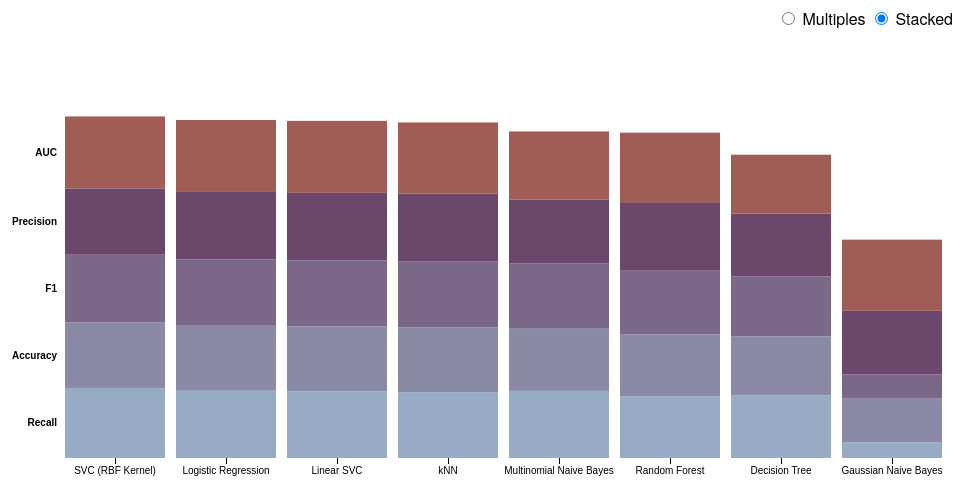
D3 v3 page, settled after 360 driven frames (6 s of simulated time); the page loaded 1 data file(s).



var margin = {top: 10, right: 20, bottom: 20, left: 60},
    width = 960 - margin.left - margin.right,
    height = 500 - margin.top - margin.bottom;

var y0 = d3.scale.ordinal()
    .rangeRoundBands([height, 0], .2);

var y1 = d3.scale.linear();

var x = d3.scale.ordinal()
    .rangeRoundBands([0, width], .1, 0);

var xAxis = d3.svg.axis()
    .scale(x)
    .orient("bottom")
 //   .tickFormat(formatDate);

var nest = d3.nest()
    .key(function(d) { return d.group; });

var stack = d3.layout.stack()
    .values(function(d) { return d.values; })
    .x(function(d) { return d.model; })
    .y(function(d) { return d.value; })
    .out(function(d, y0) { d.valueOffset = y0; });

//var color = d3.scale.category10();
var color = d3.scale.ordinal()
    .range(["#98abc5", "#8a89a6", "#7b6888", "#6b486b", "#a05d56", "#d0743c", "#ff8c00"]);

var svg = d3.select("body").append("svg")
    .attr("width", width + margin.left + margin.right)
    .attr("height", height + margin.top + margin.bottom)
  .append("g")
    .attr("transform", "translate(" + margin.left + "," + margin.top + ")");

d3.csv("model_metrics_interactive.csv", function(error, data) {
console.log(data);
  data.forEach(function(d) {
    d.model = d.model;
    d.value = +d.value;
  });

  var dataByGroup = nest.entries(data);

  stack(dataByGroup);
  x.domain(dataByGroup[0].values.map(function(d) { return d.model; }));
  y0.domain(dataByGroup.map(function(d) { return d.key; }));
  y1.domain([0, d3.max(data, function(d) { return d.value; })]).range([y0.rangeBand(), 0]);

  var group = svg.selectAll(".group")
      .data(dataByGroup)
    .enter().append("g")
      .attr("class", "group")
      .attr("transform", function(d) { return "translate(0," + y0(d.key) + ")"; });

  group.append("text")
      .attr("class", "group-label")
      .attr("x", -6)
      .attr("y", function(d) { return y1(d.values[0].value / 2); })
      .attr("dy", ".35em")
      .text(function(d) { return d.key; });

  group.selectAll("rect")
      .data(function(d) { return d.values; })
    .enter().append("rect")
      .style("fill", function(d) { return color(d.group); })
      .attr("x", function(d) { return x(d.model); })
      .attr("y", function(d) { return y1(d.value); })
      .attr("width", x.rangeBand())
      .attr("height", function(d) { return y0.rangeBand() - y1(d.value); });

  group.filter(function(d, i) { return !i; }).append("g")
      .attr("class", "x axis")
      .attr("transform", "translate(0," + y0.rangeBand() + ")")
      .call(xAxis);

  d3.selectAll("input").on("change", change);

  var timeout = setTimeout(function() {
    d3.select("input[value=\"stacked\"]").property("checked", true).each(change);
  }, 2000);

  function change() {
    clearTimeout(timeout);
    if (this.value === "multiples") transitionMultiples();
    else transitionStacked();
  }

  function transitionMultiples() {
    var t = svg.transition().duration(750),
        g = t.selectAll(".group").attr("transform", function(d) { return "translate(0," + y0(d.key) + ")"; });
    g.selectAll("rect").attr("y", function(d) { return y1(d.value); });
    g.select(".group-label").attr("y", function(d) { return y1(d.values[0].value / 2); })
  }

  function transitionStacked() {
    var t = svg.transition().duration(750),
        g = t.selectAll(".group").attr("transform", "translate(0," + y0(y0.domain()[0]) + ")");
    g.selectAll("rect").attr("y", function(d) { return y1(d.value + d.valueOffset); });
    g.select(".group-label").attr("y", function(d) { return y1(d.values[0].value / 2 + d.values[0].valueOffset); })
  }
});



### data: model_metrics_interactive.csv
group, model, value
Recall, SVC (RBF Kernel), 0.8722
Accuracy, SVC (RBF Kernel), 0.8179
F1, SVC (RBF Kernel), 0.8403
Precision, SVC (RBF Kernel), 0.826
AUC, SVC (RBF Kernel), 0.8955
Recall, Logistic Regression, 0.8375
Accuracy, Logistic Regression, 0.8088
F1, Logistic Regression, 0.8264
Precision, Logistic Regression, 0.8396
AUC, Logistic Regression, 0.8953
Recall, Linear SVC, 0.8308
Accuracy, Linear SVC, 0.8065
F1, Linear SVC, 0.8233
Precision, Linear SVC, 0.8399
AUC, Linear SVC, 0.8963
Recall, kNN, 0.8158
Accuracy, kNN, 0.8086
F1, kNN, 0.8198
Precision, kNN, 0.8465
AUC, kNN, 0.8865
Recall, Multinomial Naive Bayes, 0.8356
Accuracy, Multinomial Naive Bayes, 0.7823
F1, Multinomial Naive Bayes, 0.8064
Precision, Multinomial Naive Bayes, 0.791
AUC, Multinomial Naive Bayes, 0.8502
Recall, Random Forest, 0.7681
Accuracy, Random Forest, 0.7725
F1, Random Forest, 0.7908
Precision, Random Forest, 0.8431
AUC, Random Forest, 0.8759
Recall, Decision Tree, 0.7786
Accuracy, Decision Tree, 0.7346
F1, Decision Tree, 0.7458
Precision, Decision Tree, 0.7851
AUC, Decision Tree, 0.7314
Recall, Gaussian Naive Bayes, 0.1953
Accuracy, Gaussian Naive Bayes, 0.5507
F1, Gaussian Naive Bayes, 0.295
Precision, Gaussian Naive Bayes, 0.7908
AUC, Gaussian Naive Bayes, 0.8861